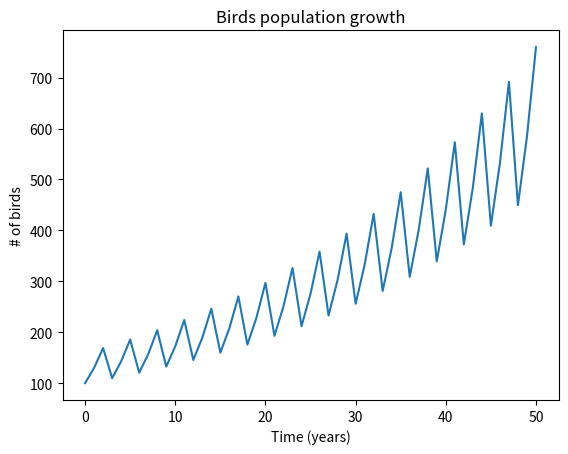

Recreate this plot in Python.
Birds_year0 = 100 
Birth_rate = 0.5
Death_rate = 0.2
# We repeat the "for" loop with an additional step: every 3 years, a harsh winter pushes half of the bird population to migrate to another forest
Time=[0]
Birds=[100]
timesincelastmigration = 0;
for year in range (1,51) :
    Birds = Birds + [Birds[-1] + Birds[-1] * Birth_rate - Birds[-1] * Death_rate ]
    Time = Time + [year]
    timesincelastmigration = timesincelastmigration + 1
    if timesincelastmigration == 3: 
        timesincelastmigration = 0
        Birds[-1]=Birds[-1]/2
    print(Birds[-1])
    
import matplotlib.pyplot as plt
plt.plot(Time,Birds)
plt.xlabel("Time (years)")
plt.ylabel("# of birds")
plt.title('Birds population growth')
plt.show()

